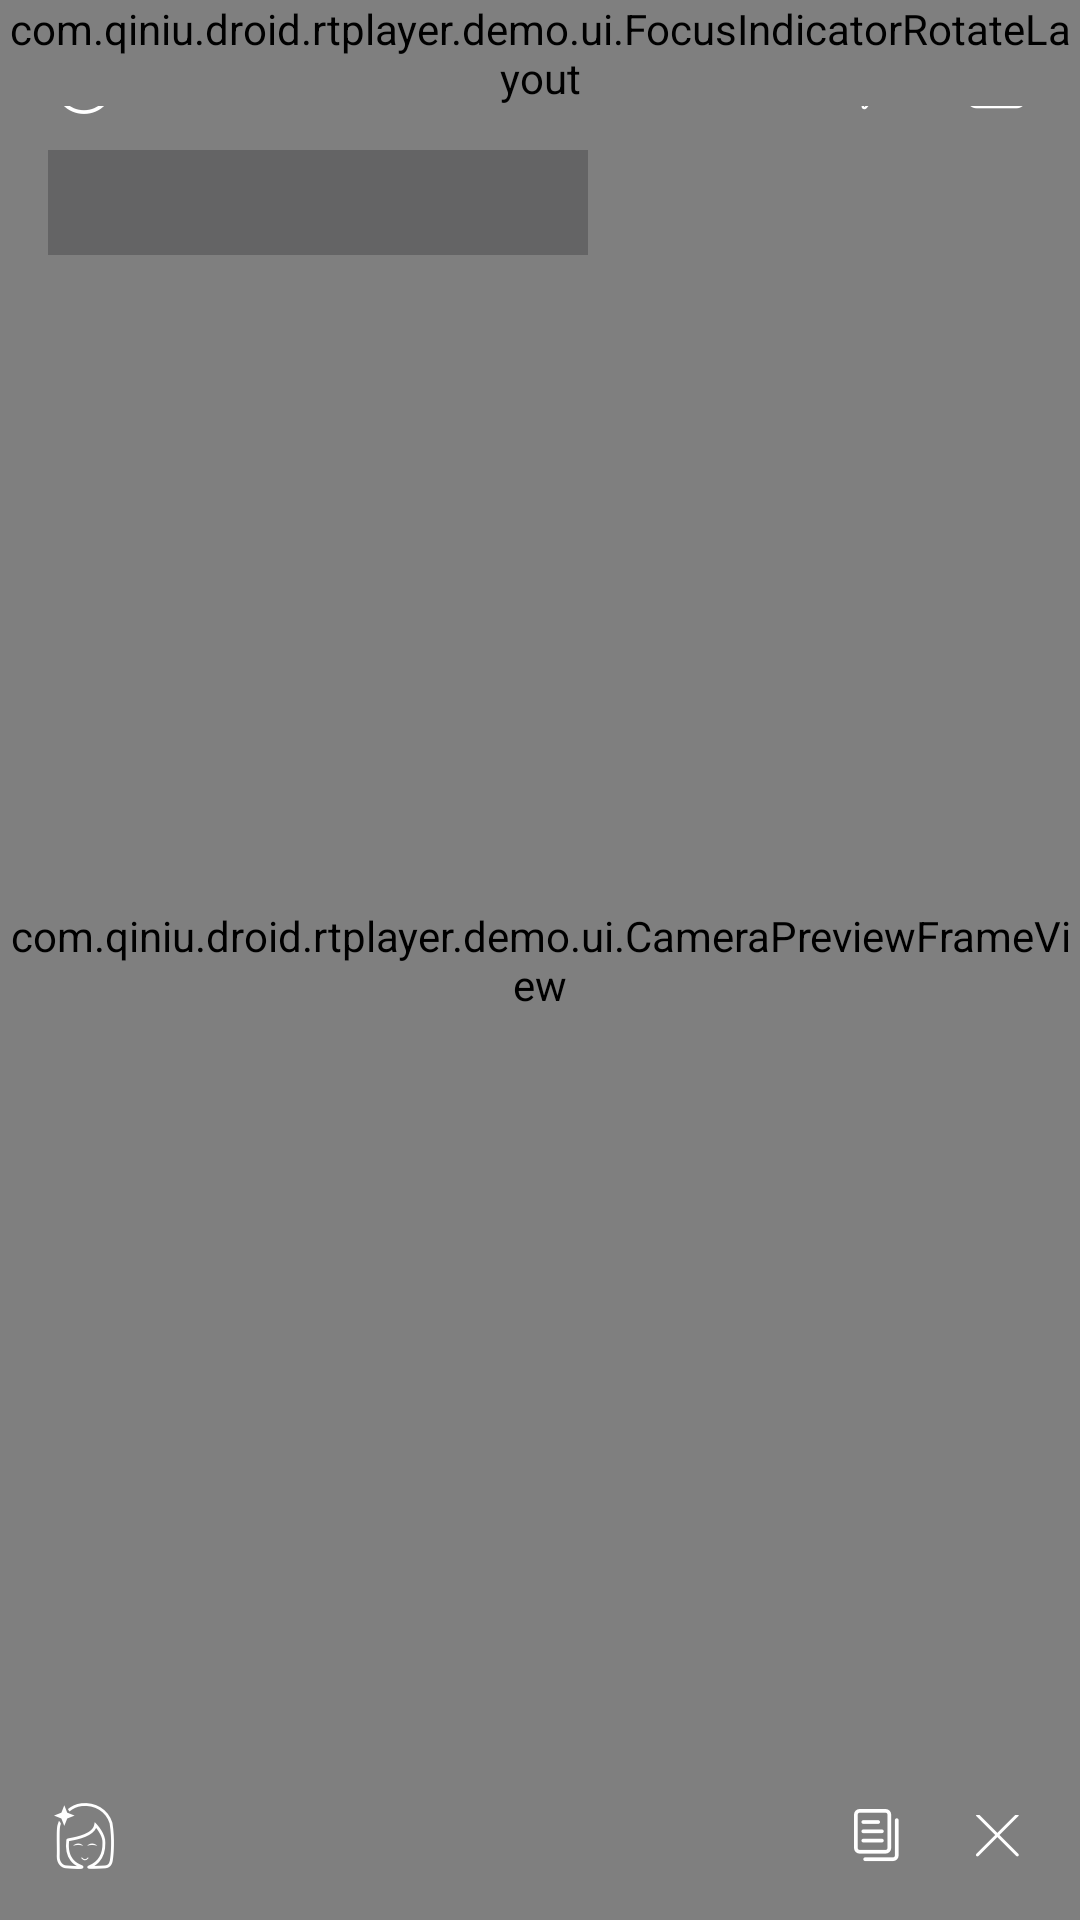

Reconstruct the res/layout file that produces this screen, plus the resources it refers to.
<!-- AndroidManifest.xml: activity theme AppThemeFullscreen -->
<!-- res/layout/activity_streaming.xml -->
<?xml version="1.0" encoding="utf-8"?>
<FrameLayout xmlns:android="http://schemas.android.com/apk/res/android"
             android:id="@+id/streaming_layout"
              android:layout_width="match_parent"
              android:layout_height="match_parent">

    <com.qiniu.droid.rtplayer.demo.ui.CameraPreviewFrameView
        android:id="@+id/camera_preview_surfaceview"
        android:layout_width="match_parent"
        android:layout_height="match_parent"
        android:layout_gravity="center" />

    <ImageButton
        android:layout_width="24dp"
        android:layout_height="24dp"
        android:layout_margin="16dp"
        android:src="@mipmap/log_btn"
        android:onClick="onClickLogButton"
        android:layout_gravity="start|top"
        android:background="@color/transparentBackground" />

    <TextView
        android:id="@+id/log_text"
        android:layout_width="180dp"
        android:layout_height="wrap_content"
        android:layout_marginTop="50dp"
        android:layout_marginStart="16dp"
        android:padding="8dp"
        android:alpha="0.5"
        android:background="@color/logTextBackground"
        android:textColor="@color/white" />

    <LinearLayout
        android:layout_width="wrap_content"
        android:layout_height="wrap_content"
        android:orientation="horizontal"
        android:layout_gravity="top|end"
        android:layout_margin="16dp">
        <ImageButton
            android:id="@+id/toggle_light_button"
            android:layout_width="24dp"
            android:layout_height="24dp"
            android:src="@mipmap/light_on"
            android:background="@color/transparentBackground"
            android:onClick="onClickToggleLight" />
        <ImageButton
            android:layout_width="24dp"
            android:layout_height="24dp"
            android:src="@mipmap/switch_camera"
            android:background="@color/transparentBackground"
            android:layout_marginStart="16dp"
            android:onClick="onClickSwitchCamera" />
    </LinearLayout>

    <include layout="@layout/focus_indicator" />

    <ImageButton
        android:layout_width="24dp"
        android:layout_height="24dp"
        android:layout_margin="16dp"
        android:layout_gravity="bottom|start"
        android:src="@mipmap/face_beauty"
        android:background="@color/transparentBackground"
        android:onClick="onClickToggleFaceBeauty" />

    <LinearLayout
        android:layout_width="wrap_content"
        android:layout_height="wrap_content"
        android:orientation="horizontal"
        android:layout_gravity="bottom|end"
        android:layout_margin="16dp">
        <ImageButton
            android:layout_width="24dp"
            android:layout_height="24dp"
            android:src="@mipmap/copy"
            android:background="@color/transparentBackground"
            android:onClick="onClickCopyRoomName" />
        <ImageButton
            android:layout_width="24dp"
            android:layout_height="24dp"
            android:src="@mipmap/close"
            android:background="@color/transparentBackground"
            android:layout_marginStart="16dp"
            android:onClick="onClickClose" />
    </LinearLayout>
</FrameLayout>
<!-- res/layout/focus_indicator.xml (included above) -->
<?xml version="1.0" encoding="utf-8"?>
<com.qiniu.droid.rtplayer.demo.ui.FocusIndicatorRotateLayout
    xmlns:android="http://schemas.android.com/apk/res/android"
    android:id="@+id/focus_indicator_rotate_layout"
    android:layout_height="wrap_content"
    android:layout_width="wrap_content"
    android:layout_centerInParent="true">
    <View android:id="@+id/focus_indicator"
        android:layout_height="80dp"
        android:layout_width="80dp"/>
</com.qiniu.droid.rtplayer.demo.ui.FocusIndicatorRotateLayout>
<!-- resources referenced by this layout -->
<resources>
  <color name="logTextBackground">#49494B</color>
  <color name="transparentBackground">#0000</color>
  <color name="white">#FFFFFF</color>
  <!-- mipmap close: png bitmap (mipmap-hdpi, 294 bytes) -->
  <!-- mipmap copy: png bitmap (mipmap-hdpi, 555 bytes) -->
  <!-- mipmap face_beauty: png bitmap (mipmap-hdpi, 1237 bytes) -->
  <!-- mipmap light_on: png bitmap (mipmap-hdpi, 620 bytes) -->
  <!-- mipmap log_btn: png bitmap (mipmap-hdpi, 716 bytes) -->
  <!-- mipmap switch_camera: png bitmap (mipmap-hdpi, 826 bytes) -->
  <style name="AppThemeFullscreen" parent="Theme.AppCompat.NoActionBar">
          <item name="android:windowFullscreen">true</item>
          <item name="android:windowNoTitle">true</item>
          <item name="android:windowContentOverlay">@null</item>
      </style>
</resources>
